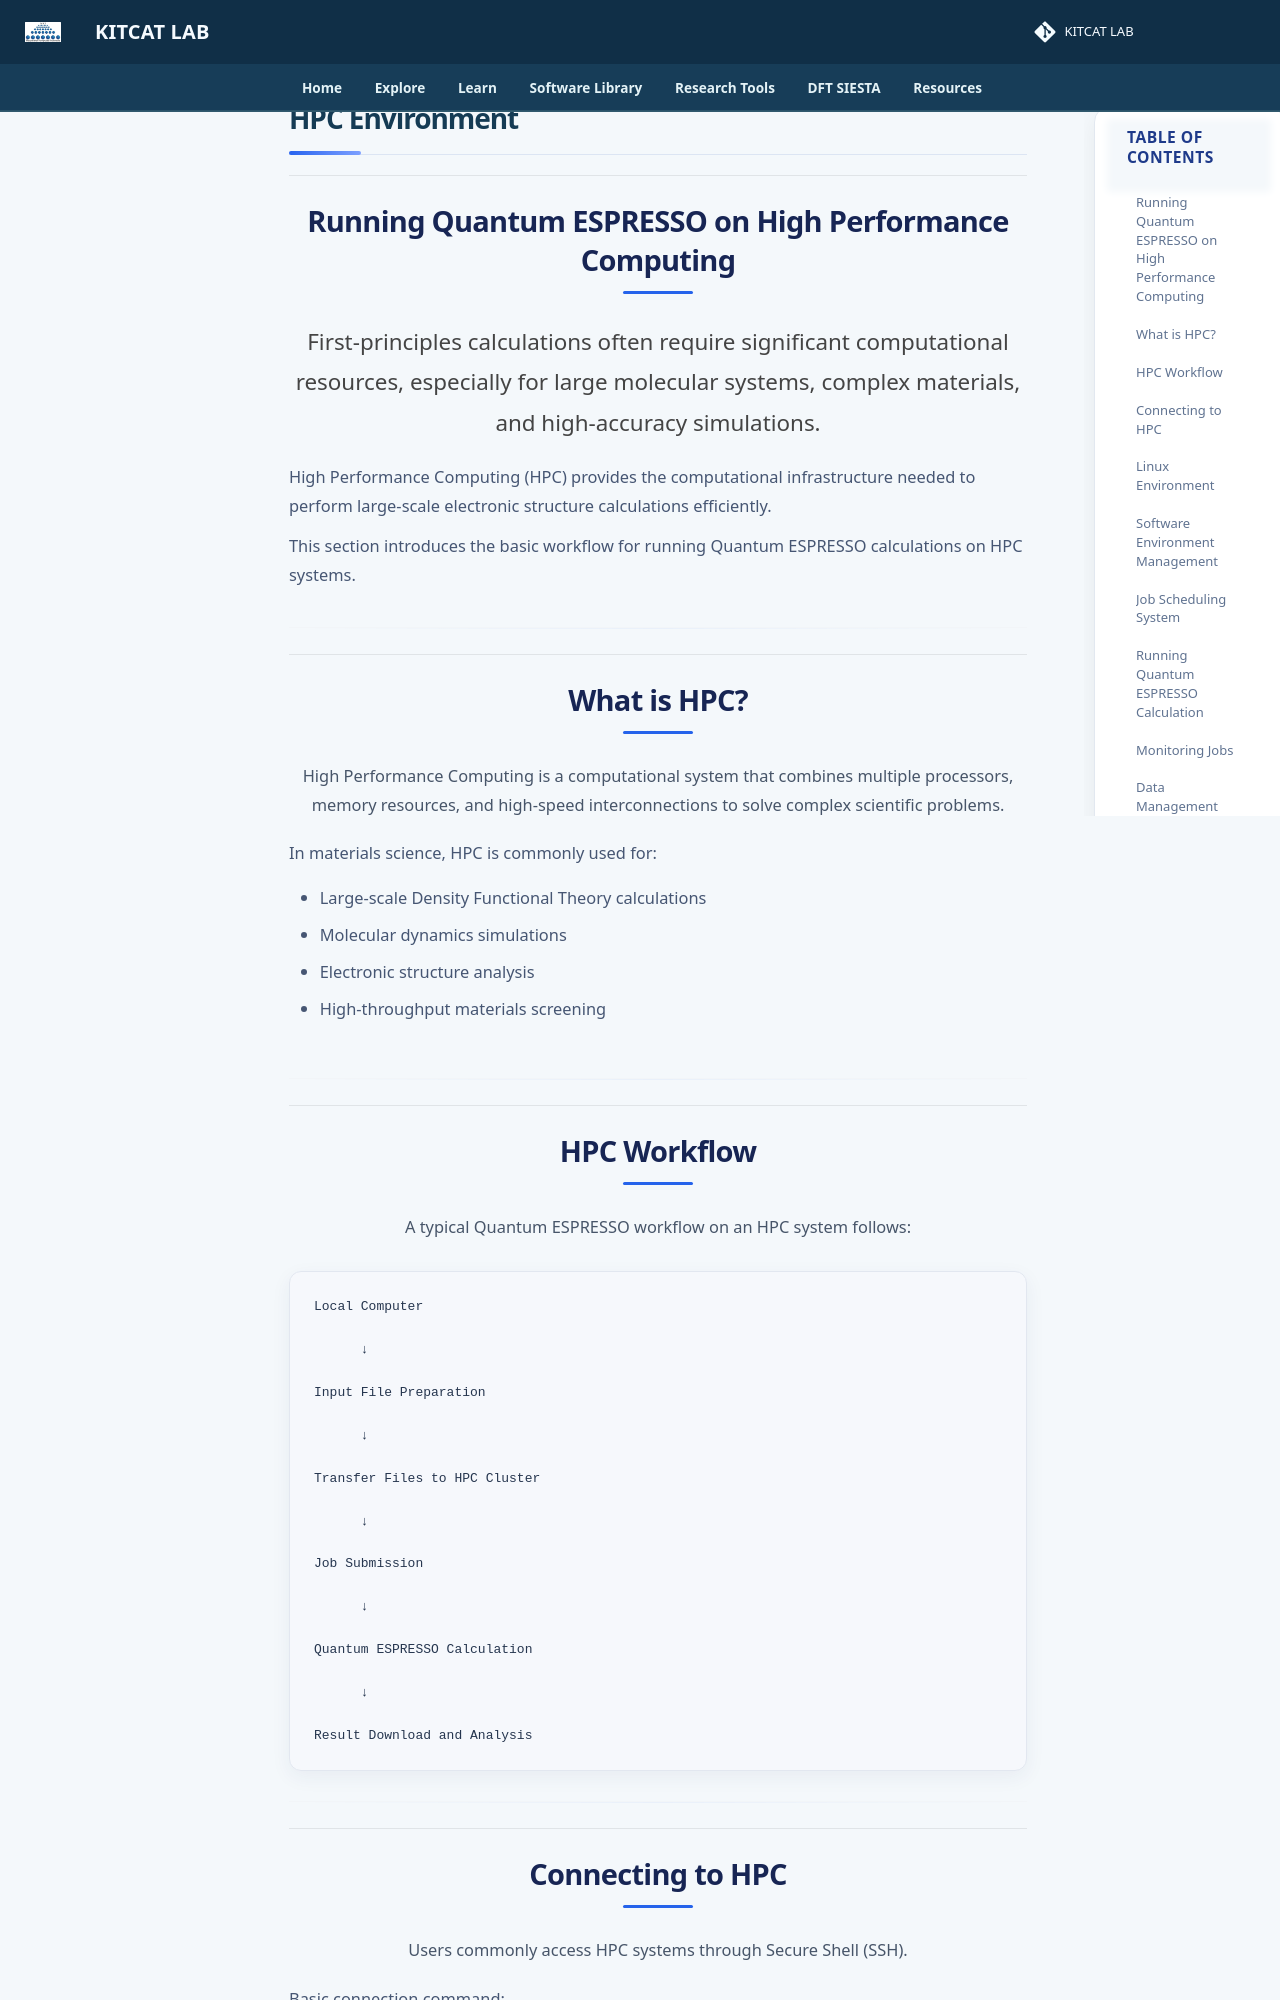

repository: lala002-brin/MKI-Workshop · page: quantum-simulation/setup/hpc/index.html · generator: mkdocs

# HPC Environment


## Running Quantum ESPRESSO on High Performance Computing


First-principles calculations often require significant computational resources, especially for large molecular systems, complex materials, and high-accuracy simulations.


High Performance Computing (HPC) provides the computational infrastructure needed to perform large-scale electronic structure calculations efficiently.


This section introduces the basic workflow for running Quantum ESPRESSO calculations on HPC systems.



---

## What is HPC?


High Performance Computing is a computational system that combines multiple processors, memory resources, and high-speed interconnections to solve complex scientific problems.


In materials science, HPC is commonly used for:


- Large-scale Density Functional Theory calculations
- Molecular dynamics simulations
- Electronic structure analysis
- High-throughput materials screening



---
